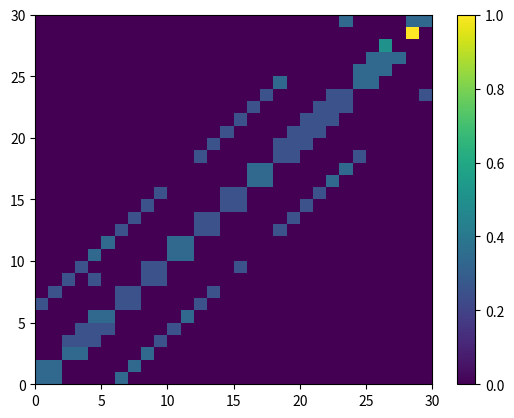
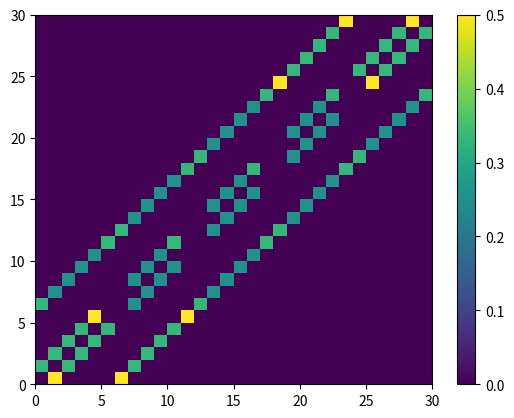

The script that saved these images, in order:
#/usr/bin/python3

"""
Problem 1 - The Maze and the Random Minotaur

[redacted]
Course: EL2805 - Reinforcement learning



Description:

(a) Formulate the problem as an MDP.
(b) Solve the problem, and illustrate an optimal policy for T = 15. 2 Plot the maximal probability
    of exiting the maze as a function of T . Is there a difference if the minotaur is allowed to
    stand still? If so, why?
(c) Assume now that your life is geometrically distributed with mean 30. Modify the problem
    so as to derive a policy minimising the expected time to exit the maze. Motivate your new
    problem formulation (model). Estimate the probability of getting out alive using this policy
    by simulating 10 000 games.
"""

""" Task (a) """
import numpy as np
import matplotlib.pyplot as plt

def get_player_transitions():
    p = np.zeros((30,30))
    thirds = [(0,0),(0,1),(0,6),(1,0),(1,1),(1,7),(2,2),(2,3),(2,8),(5,4),(5,5),
            (5,11),(10,4),(10,10),(10,11),(11,5),(11,10),(11,11),(16,16),(16,17),
            (16,22),(17,16),(17,17),(17,23),(24,18),(24,24),(24,25),(25,24),
            (25,25),(25,26),(26,25),(26,26),(26,27),(29,23),(29,29),(29,28)]

    halfs = [(27,26)]
    
    quarters = [(3,2),(3,3),(3,9),(3,4),(4,3),(4,10),(4,5),(4,4),(6,0),(6,7),
            (6,12),(6,6),(7,1),(7,6),(7,13),(7,7),(8,2),(8,9),(8,4),(8,8),
            (9,3),(9,8),(9,15),(9,9),(12,6),(12,13),(12,18),(12,12),(13,7),
            (13,12),(13,19),(13,13),(14,8),(14,15),(14,20),(14,14),(15,9),
            (15,14),(15,21),(15,15),(18,12),(18,19),(18,24),(18,18),(19,18),
            (19,13),(19,20),(19,19),(20,14),(20,19),(20,21),(20,20),(21,15),
            (21,20),(21,22),(21,21),(22,16),(22,21),(22,23),(22,22),(23,17),
            (23,22),(23,29),(23,23)]

    absorbing = [(28,28)]
            
    for i in range(p.shape[0]):
        for j in range(p.shape[1]):
            if (i,j) in thirds:
                p[i,j] = 1/3
            if (i,j) in halfs:
                p[i,j] = 1/2
            if (i,j) in quarters:
                p[i,j] = 1/4
            if (i,j) in absorbing:
                p[i,j] = 1
    return p

def get_minoutaur_transitions():
    m = np.zeros((30,30)) 
    thirds = [(1,0),(1,2),(1,7),(2,1),(2,3),(2,8),(3,2),(3,9),(3,4),(4,3),(4,10),
            (4,5),(6,0),(6,7),(6,12),(12,6),(12,13),(12,18),(18,12),(18,19),
            (18,24),(11,5),(11,10),(11,17),(17,11),(17,16),(17,23),(23,17),
            (23,22),(23,29),(25,19),(25,24),(25,26),(26,20),(26,25),(26,27),
            (27,21),(27,26),(27,28),(28,22),(28,27),(28,29)]

    mid = [7,8,9,10,13,14,15,16,19,20,21,22]
    
    halfs = [(0,1),(0,6),(5,4),(5,11),(24,18),(24,25),(29,23),(29,28)]
    
    for i in range(m.shape[0]):
        for j in range(m.shape[1]):
            if (i,j) in thirds:
                m[i,j] = 1/3

            if (i,j) in halfs:
                m[i,j] = 1/2

            if i in mid:
                m[i+1,i] = 1/4
                m[i-1,i] = 1/4
                m[i,i+6] = 1/4
                m[i,i-6] = 1/4

    return m

def get_transitions():
    p = get_player_transitions()
    m = get_minoutaur_transitions()
    plt.figure()
    plt.pcolormesh(p)
    plt.colorbar()
    plt.figure()
    plt.pcolormesh(m)
    plt.colorbar()
    plt.show()
    T = np.zeros((900,900))
    for i in range(30):
        for j in range(30):
            T[ i*30:(i+1)*30, j*30:(j+1)*30 ] = p * m[i,j]

    return T


def main():
    T = get_transitions()
    #print(T)
    pass


if __name__ == '__main__':
    main()
